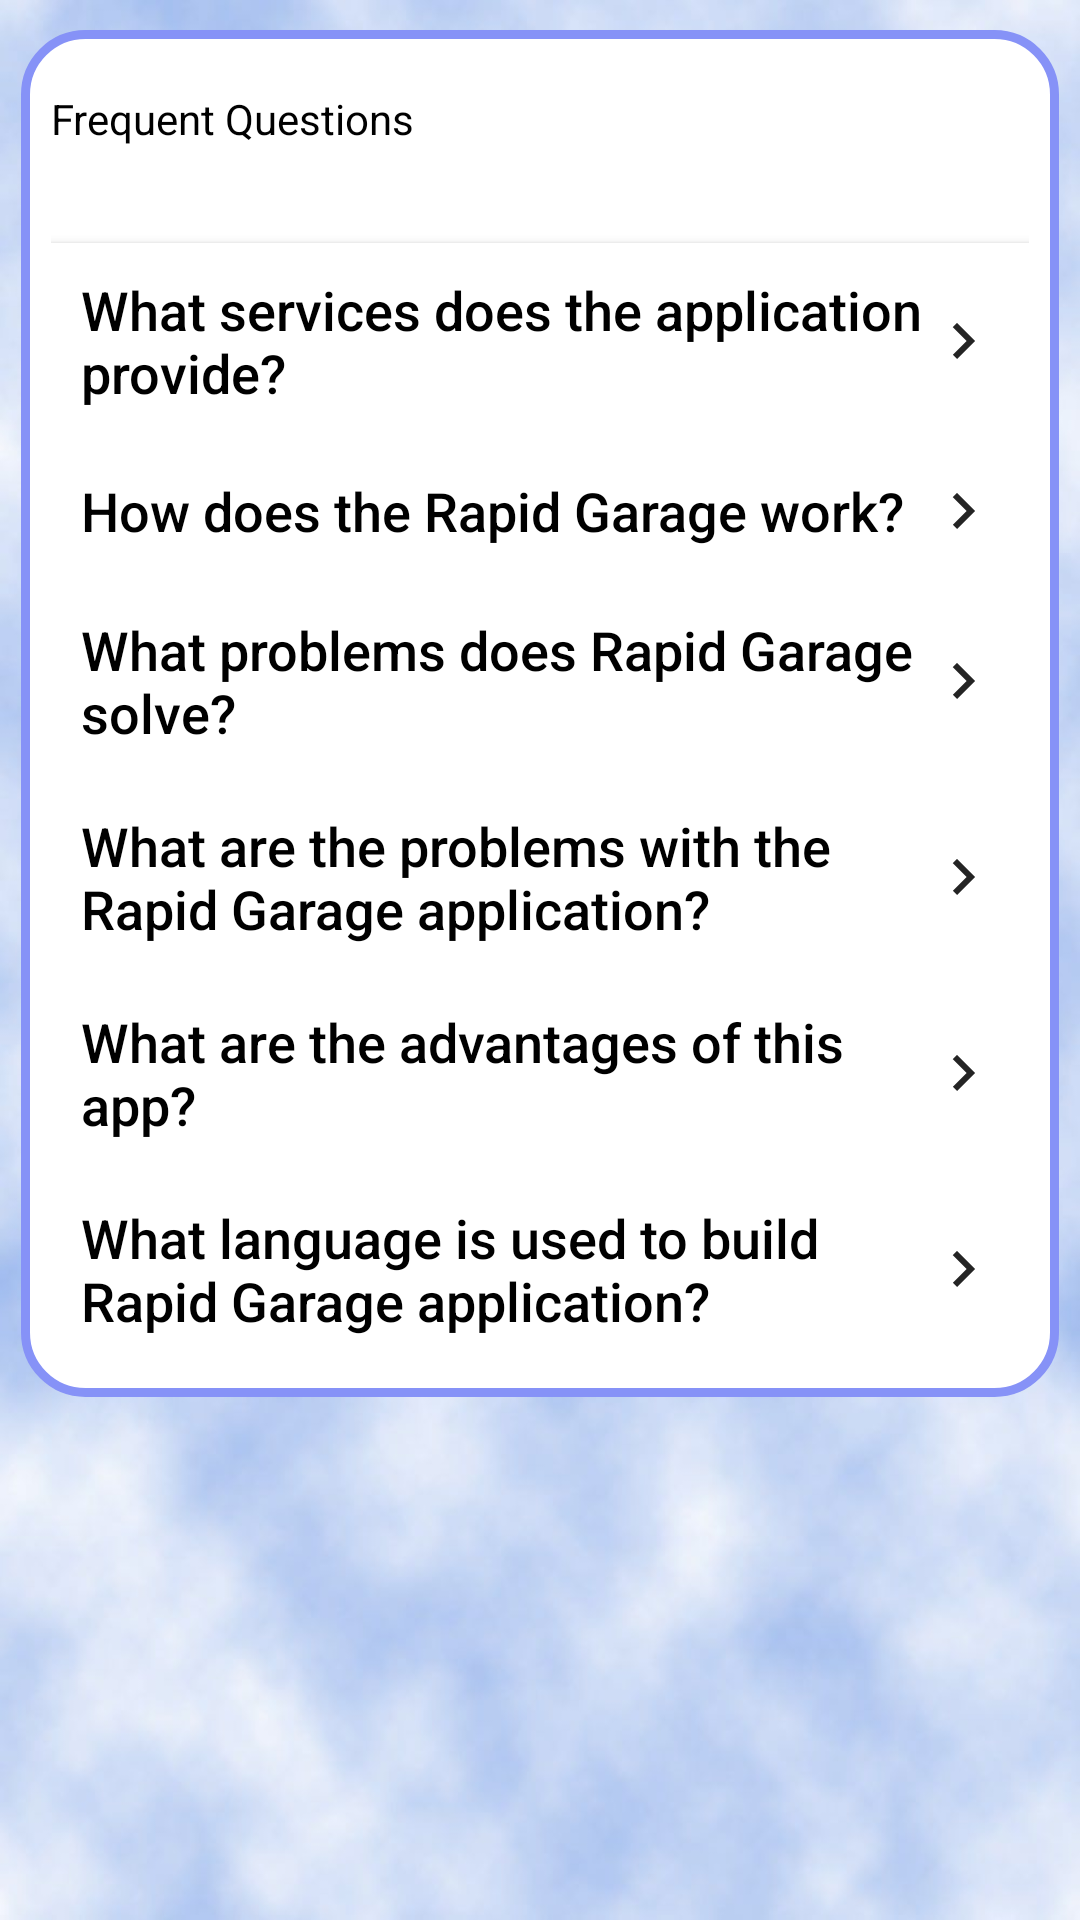

This screen was rendered from an Android layout file. Write that file and the resources it references.
<!-- AndroidManifest.xml: application theme Theme.Study -->
<!-- res/layout/activity_frequent.xml -->
<?xml version="1.0" encoding="utf-8"?>
<LinearLayout xmlns:android="http://schemas.android.com/apk/res/android"
    xmlns:app="http://schemas.android.com/apk/res-auto"
    xmlns:tools="http://schemas.android.com/tools"
    android:layout_width="match_parent"
    android:layout_height="match_parent"
    android:background="@drawable/backgroundimage"
    android:orientation="vertical"
    tools:context=".frequent">

    <LinearLayout
        android:layout_width="match_parent"
        android:layout_height="wrap_content"
        android:layout_marginStart="7dp"
        android:layout_marginTop="10dp"
        android:layout_marginEnd="7dp"
        android:layout_marginBottom="7dp"
        android:background="@drawable/custom_buttontext"
        android:orientation="vertical"
        android:paddingStart="10dp"
        android:paddingTop="20dp"
        android:paddingEnd="10dp"
        android:paddingBottom="10dp">

        <TextView
            android:layout_width="match_parent"
            android:layout_height="51dp"
            android:text="Frequent Questions"
            android:textAlignment="textStart"
            android:textColor="@color/black">

        </TextView>

        <androidx.appcompat.widget.AppCompatButton
            android:id="@+id/service"
            android:layout_width="match_parent"
            android:layout_height="wrap_content"
            android:background="@color/white"
            android:drawableEnd="@drawable/baseline_keyboard_arrow_right_24"
            android:padding="10dp"
            android:text="What services does the application provide?"
            android:textAlignment="textStart"
            android:textAllCaps="false"
            android:textColor="@color/black"
            android:textSize="18dp" />

        <androidx.appcompat.widget.AppCompatButton
            android:id="@+id/work"
            android:layout_width="match_parent"
            android:layout_height="wrap_content"
            android:background="@color/white"
            android:drawableEnd="@drawable/baseline_keyboard_arrow_right_24"
            android:padding="10dp"
            android:text="How does the Rapid Garage work?"
            android:textAlignment="textStart"
            android:textAllCaps="false"
            android:textColor="@color/black"
            android:textSize="18dp" />

        <androidx.appcompat.widget.AppCompatButton
            android:id="@+id/problem"
            android:layout_width="match_parent"
            android:layout_height="wrap_content"
            android:background="@color/white"
            android:drawableEnd="@drawable/baseline_keyboard_arrow_right_24"
            android:padding="10dp"
            android:text="What problems does Rapid Garage solve?"
            android:textAlignment="textStart"
            android:textAllCaps="false"
            android:textColor="@color/black"
            android:textSize="18dp" />

        <androidx.appcompat.widget.AppCompatButton
            android:id="@+id/problem1"
            android:layout_width="match_parent"
            android:layout_height="wrap_content"
            android:background="@color/white"
            android:drawableEnd="@drawable/baseline_keyboard_arrow_right_24"
            android:padding="10dp"
            android:text="What are the problems with the Rapid Garage application?"
            android:textAlignment="textStart"
            android:textAllCaps="false"
            android:textColor="@color/black"
            android:textSize="18dp" />

        <androidx.appcompat.widget.AppCompatButton
            android:id="@+id/advantages"
            android:layout_width="match_parent"
            android:layout_height="wrap_content"
            android:background="@color/white"
            android:drawableEnd="@drawable/baseline_keyboard_arrow_right_24"
            android:padding="10dp"
            android:text="What are the advantages of this app?"
            android:textAlignment="textStart"
            android:textAllCaps="false"
            android:textColor="@color/black"
            android:textSize="18dp" />

        <androidx.appcompat.widget.AppCompatButton
            android:id="@+id/language"
            android:layout_width="match_parent"
            android:layout_height="wrap_content"
            android:background="@color/white"
            android:drawableEnd="@drawable/baseline_keyboard_arrow_right_24"
            android:padding="10dp"
            android:text="What language is used to build Rapid Garage application?"
            android:textAlignment="textStart"
            android:textAllCaps="false"
            android:textColor="@color/black"
            android:textSize="18dp" />


    </LinearLayout>

</LinearLayout>
<!-- resources referenced by this layout -->
<resources>
  <color name="black">#FF000000</color>
  <color name="white">#FFFFFFFF</color>
  <!-- drawable backgroundimage: gif bitmap (drawable, 48846 bytes) -->
  <!-- drawable baseline_keyboard_arrow_right_24 (drawable) -->
  <vector android:alpha="0.86" android:autoMirrored="true"
      android:height="24dp" android:tint="#000000"
      android:viewportHeight="24" android:viewportWidth="24"
      android:width="24dp" xmlns:android="http://schemas.android.com/apk/res/android">
      <path android:fillColor="@android:color/white" android:pathData="M8.59,16.59L13.17,12 8.59,7.41 10,6l6,6 -6,6 -1.41,-1.41z"/>
  </vector>
  <!-- drawable custom_buttontext (drawable) -->
  <?xml version="1.0" encoding="utf-8"?>
  <shape xmlns:android="http://schemas.android.com/apk/res/android"
      android:shape="rectangle">
      <stroke
          android:width="3dp"
          android:color="@color/lavender" />
      <corners android:radius="20dp" />
      <solid android:color="@color/white" />
  </shape>
  <style name="Theme.Study" parent="Theme.MaterialComponents.DayNight.DarkActionBar">
          
          <item name="colorPrimary">@color/purple_500</item>
          <item name="colorPrimaryVariant">@color/purple_700</item>
          <item name="colorOnPrimary">@color/white</item>
          <item name="colorPrimaryDark">@color/colorPrimaryDark</item>
          
          <item name="colorSecondary">@color/teal_200</item>
          <item name="colorSecondaryVariant">@color/teal_700</item>
          <item name="colorOnSecondary">@color/black</item>
          
          <item name="android:statusBarColor">?attr/colorPrimaryVariant</item>
          
      </style>
  <color name="lavender">#8692f7</color>
  <color name="purple_500">#FF6200EE</color>
  <color name="purple_700">#FF3700B3</color>
  <color name="colorPrimaryDark">#3262C4</color>
  <color name="teal_200">#FF03DAC5</color>
  <color name="teal_700">#FF018786</color>
</resources>
